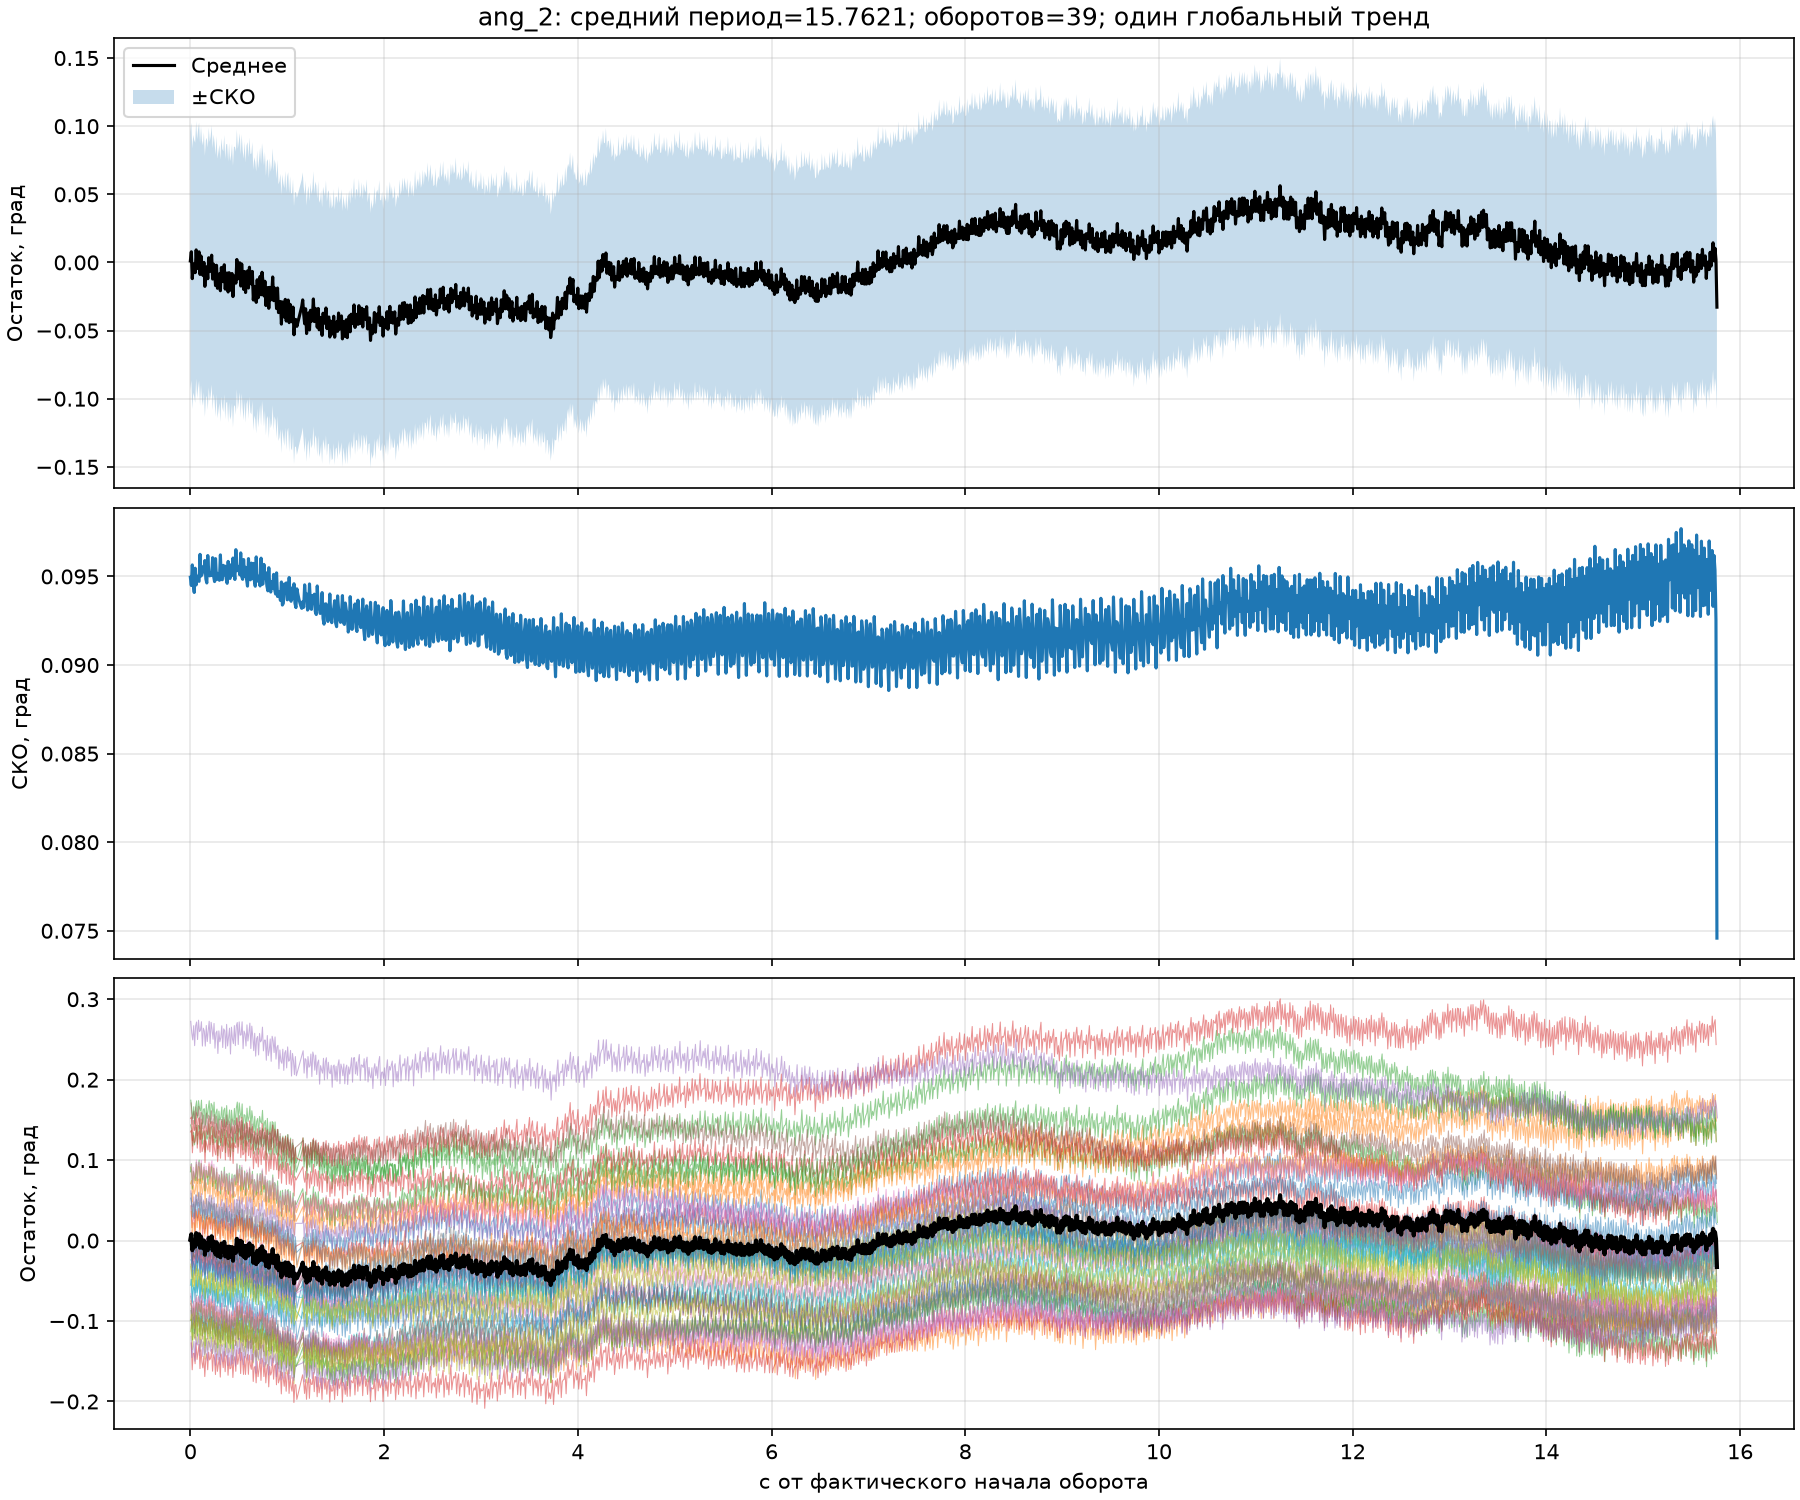

Values plotted in this chart, from the file beside it:
relative_x, mean_deg, std_deg, stderr_deg, count
0.0, 0.001118, 0.09495, 0.0152, 39
0.01, 0.007837, 0.09449, 0.01513, 39
0.02, -0.01191, 0.09565, 0.01532, 39
0.03, -0.001037, 0.09454, 0.01514, 39
0.04, -0.004394, 0.09409, 0.01507, 39
0.05, -0.007517, 0.09547, 0.01529, 39
0.06, 0.009216, 0.09452, 0.01514, 39
0.07, -0.004519, 0.09502, 0.01522, 39
0.08, 0.002698, 0.09478, 0.01518, 39
0.09, 0.007788, 0.09472, 0.01517, 39
0.1, -0.008829, 0.09625, 0.01541, 39
0.11, 0.004764, 0.09502, 0.01522, 39
0.12, -0.005856, 0.09511, 0.01523, 39
0.13, -0.00951, 0.09555, 0.0153, 39
0.14, 4.977918049726899e-05, 0.09527, 0.01525, 39
0.15, -0.01757, 0.0959, 0.01536, 39
0.16, -0.005189, 0.09486, 0.01519, 39
0.17, -0.003218, 0.09463, 0.01515, 39
0.18, -0.01198, 0.09618, 0.0154, 39
0.19, 0.003473, 0.09525, 0.01525, 39
0.2, -0.006646, 0.09503, 0.01522, 39
0.21, -0.002531, 0.0952, 0.01524, 39
0.22, 0.005333, 0.09506, 0.01522, 39
0.23, -0.01221, 0.09606, 0.01538, 39
0.24, -0.00127, 0.09502, 0.01522, 39
0.25, -0.006819, 0.09471, 0.01517, 39
0.26, -0.01702, 0.09601, 0.01537, 39
0.27, -0.002073, 0.09482, 0.01518, 39
0.28, -0.01899, 0.09517, 0.01524, 39
0.29, -0.0137, 0.09505, 0.01522, 39
0.3, -0.008386, 0.09478, 0.01518, 39
0.31, -0.0208, 0.09622, 0.01541, 39
0.32, -0.00371, 0.09484, 0.01519, 39
0.33, -0.01142, 0.09481, 0.01518, 39
0.34, -0.01411, 0.09563, 0.01531, 39
0.35, -0.001705, 0.09509, 0.01523, 39
0.36, -0.0196, 0.09558, 0.0153, 39
0.37, -0.008111, 0.09488, 0.01519, 39
0.38, -0.007773, 0.09461, 0.01515, 39
0.39, -0.02169, 0.09585, 0.01535, 39
0.4, -0.007512, 0.0951, 0.01523, 39
0.41, -0.02043, 0.09488, 0.01519, 39
0.42, -0.01728, 0.09566, 0.01532, 39
0.43, -0.008098, 0.09505, 0.01522, 39
0.44, -0.02505, 0.09604, 0.01538, 39
0.45, -0.01049, 0.09528, 0.01526, 39
0.46, -0.009881, 0.09483, 0.01518, 39
0.47, -0.0152, 0.09651, 0.01545, 39
0.48, 0.002154, 0.09533, 0.01526, 39
0.49, -0.01208, 0.09557, 0.0153, 39
0.5, -0.007031, 0.0955, 0.01529, 39
0.51, -0.0002608, 0.09509, 0.01523, 39
0.52, -0.01731, 0.09633, 0.01543, 39
0.53, -0.001115, 0.095, 0.01521, 39
0.54, -0.01243, 0.09484, 0.01519, 39
0.55, -0.01978, 0.09596, 0.01537, 39
0.56, -0.006637, 0.09502, 0.01522, 39
0.57, -0.02208, 0.09552, 0.0153, 39
0.58, -0.009145, 0.09485, 0.01519, 39
0.59, -0.006216, 0.09445, 0.01512, 39
... 1,517 more rows
